Run: headless pygame with SDL's dummy video driver; simulated clock (each Clock.tick advances the game by its frame time, no real sleeping); random seed 0; keys injected as events and as key.get_pressed() state; mouse plan: one left click at the window centre at the start of phase 2, then a move to the lower-right quarter at the start of phase 3.
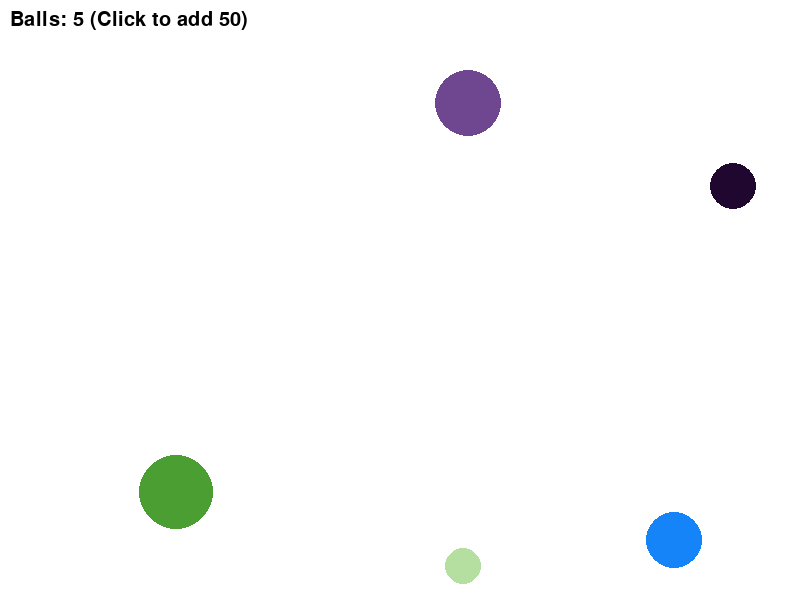
Frame 1 of 4 · flips 1–60 · no input
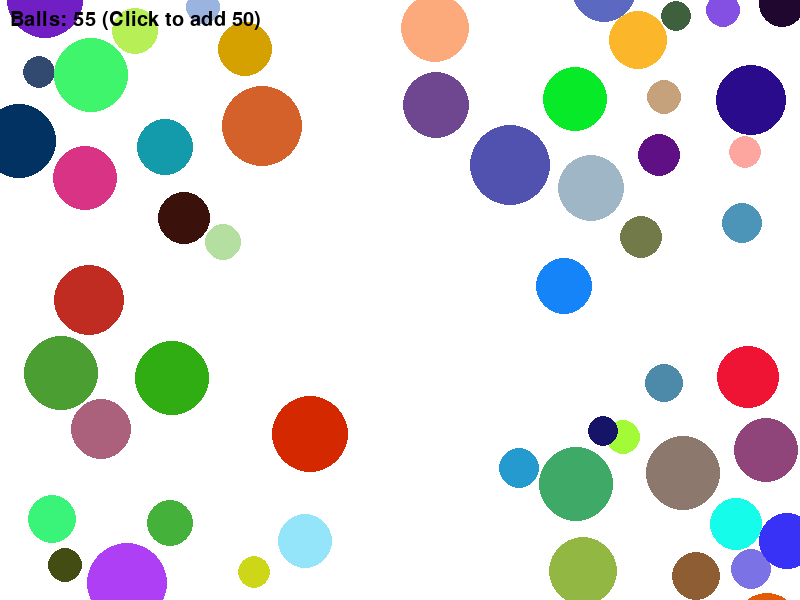
Frame 2 of 4 · flips 61–180 · clicked the window centre · tapped SPACE, RETURN · held RIGHT (→), D
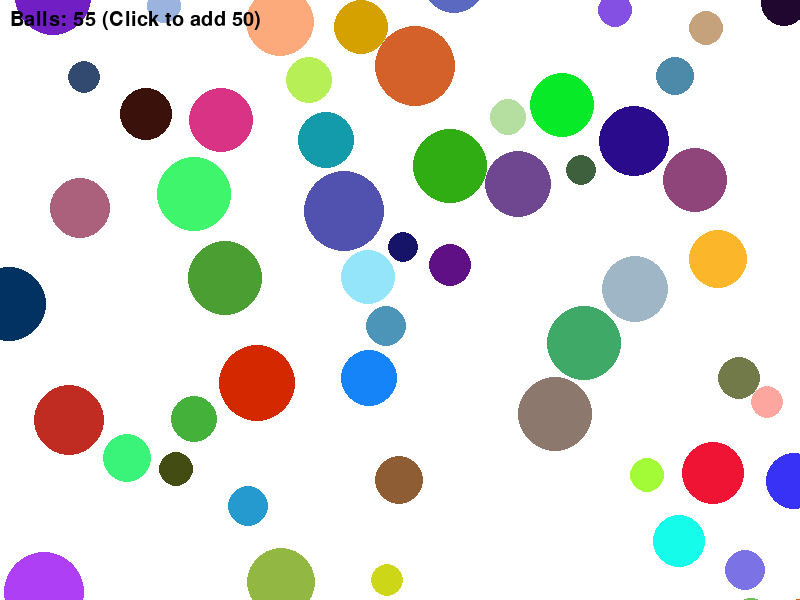
Frame 3 of 4 · flips 181–300 · moved the mouse to the lower-right quarter · held DOWN (↓), S
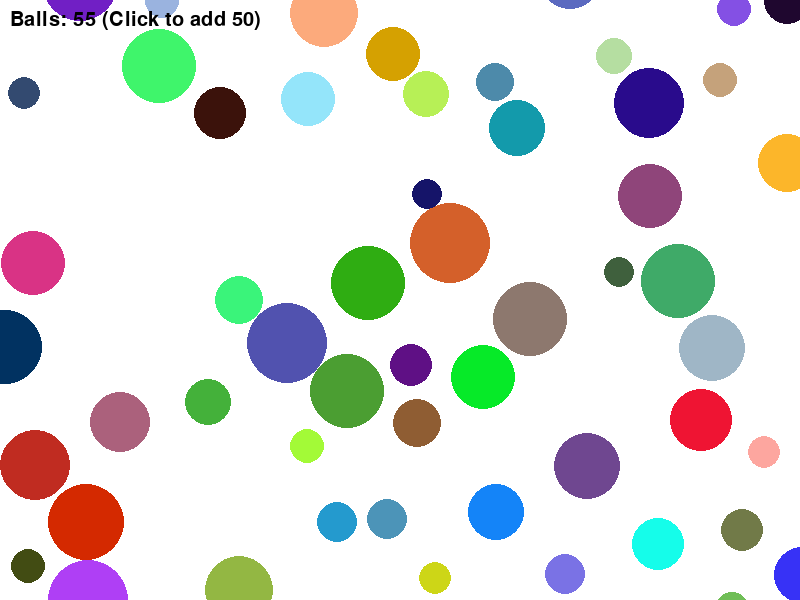
Frame 4 of 4 · flips 301–420 · held LEFT (←), A, UP (↑), W

The pygame program that drew these frames:

"""
Demo 5: Classes and Object-Oriented Programming
================================================
This demo shows:
- Class definition (blueprint for objects)
- __init__ method (constructor)
- Instance variables (self.x, self.y)
- Methods (functions inside classes)
- Creating multiple objects from a class
"""

import pygame
import sys
import random

pygame.init()
screen = pygame.display.set_mode((800, 600))
pygame.display.set_caption("Demo 5: Classes & OOP")

# Class definition - blueprint for Ball objects
class Ball:
    """A bouncing ball object"""
    
    def __init__(self, x, y):
        """Constructor - runs when creating a new Ball"""
        self.x = x
        self.y = y
        self.radius = random.randint(15, 40)
        self.color = (random.randint(0, 255), random.randint(0, 255), random.randint(0, 255))
        self.speed_x = random.choice([-3, -2, 2, 3])
        self.speed_y = random.choice([-3, -2, 2, 3])
    
    def move(self):
        """Method to move the ball"""
        self.x += self.speed_x
        self.y += self.speed_y
        
        # Bounce off edges
        if self.x < self.radius or self.x > 800 - self.radius:
            self.speed_x *= -1
        if self.y < self.radius or self.y > 600 - self.radius:
            self.speed_y *= -1
    
    def draw(self, surface):
        """Method to draw the ball"""
        pygame.draw.circle(surface, self.color, (int(self.x), int(self.y)), self.radius)
    
    def check_collision(self, other):
        """Check if this ball collides with another ball"""
        # Calculate distance between centers
        dx = self.x - other.x
        dy = self.y - other.y
        distance = (dx ** 2 + dy ** 2) ** 0.5
        
        # Check if balls are overlapping
        return distance < self.radius + other.radius
    
    def handle_collision(self, other):
        """Handle collision physics with another ball"""
        # Calculate angle between balls
        dx = other.x - self.x
        dy = other.y - self.y
        distance = (dx ** 2 + dy ** 2) ** 0.5
        
        if distance == 0:
            return
        
        # Normalize direction
        dx /= distance
        dy /= distance
        
        # Calculate relative velocity
        dvx = self.speed_x - other.speed_x
        dvy = self.speed_y - other.speed_y
        
        # Calculate dot product
        dot_product = dvx * dx + dvy * dy
        
        # Only collide if balls are moving towards each other
        if dot_product > 0:
            # Simple elastic collision - exchange velocities along collision axis
            self.speed_x -= dot_product * dx
            self.speed_y -= dot_product * dy
            other.speed_x += dot_product * dx
            other.speed_y += dot_product * dy
            
            # Separate balls to prevent overlap
            overlap = self.radius + other.radius - distance
            self.x -= overlap * dx * 0.5
            self.y -= overlap * dy * 0.5
            other.x += overlap * dx * 0.5
            other.y += overlap * dy * 0.5

# Create list of Ball objects
balls = []
for i in range(5):
    balls.append(Ball(random.randint(100, 700), random.randint(100, 500)))

# Variable to control how many balls are added per click
balls_per_click = 50

clock = pygame.time.Clock()
running = True

while running:
    for event in pygame.event.get():
        if event.type == pygame.QUIT:
            running = False
        elif event.type == pygame.MOUSEBUTTONDOWN:
            # Create multiple Ball objects at mouse position based on balls_per_click
            for _ in range(balls_per_click):
                balls.append(Ball(event.pos[0], event.pos[1]))
            

    screen.fill((255, 255, 255))
    
    # Call methods on each Ball object
    for ball in balls:
        ball.move()    # Call move method
    
    # Check for collisions between all pairs of balls
    for i in range(len(balls)):
        for j in range(i + 1, len(balls)):
            if balls[i].check_collision(balls[j]):
                balls[i].handle_collision(balls[j])
    
    # Draw all balls
    for ball in balls:
        ball.draw(screen)  # Call draw method
    
    # Display info
    font = pygame.font.Font(None, 30)
    text = font.render(f"Balls: {len(balls)} (Click to add {balls_per_click})", True, (0, 0, 0))
    screen.blit(text, (10, 10))
    
    pygame.display.flip()
    clock.tick(60)

pygame.quit()
sys.exit()
